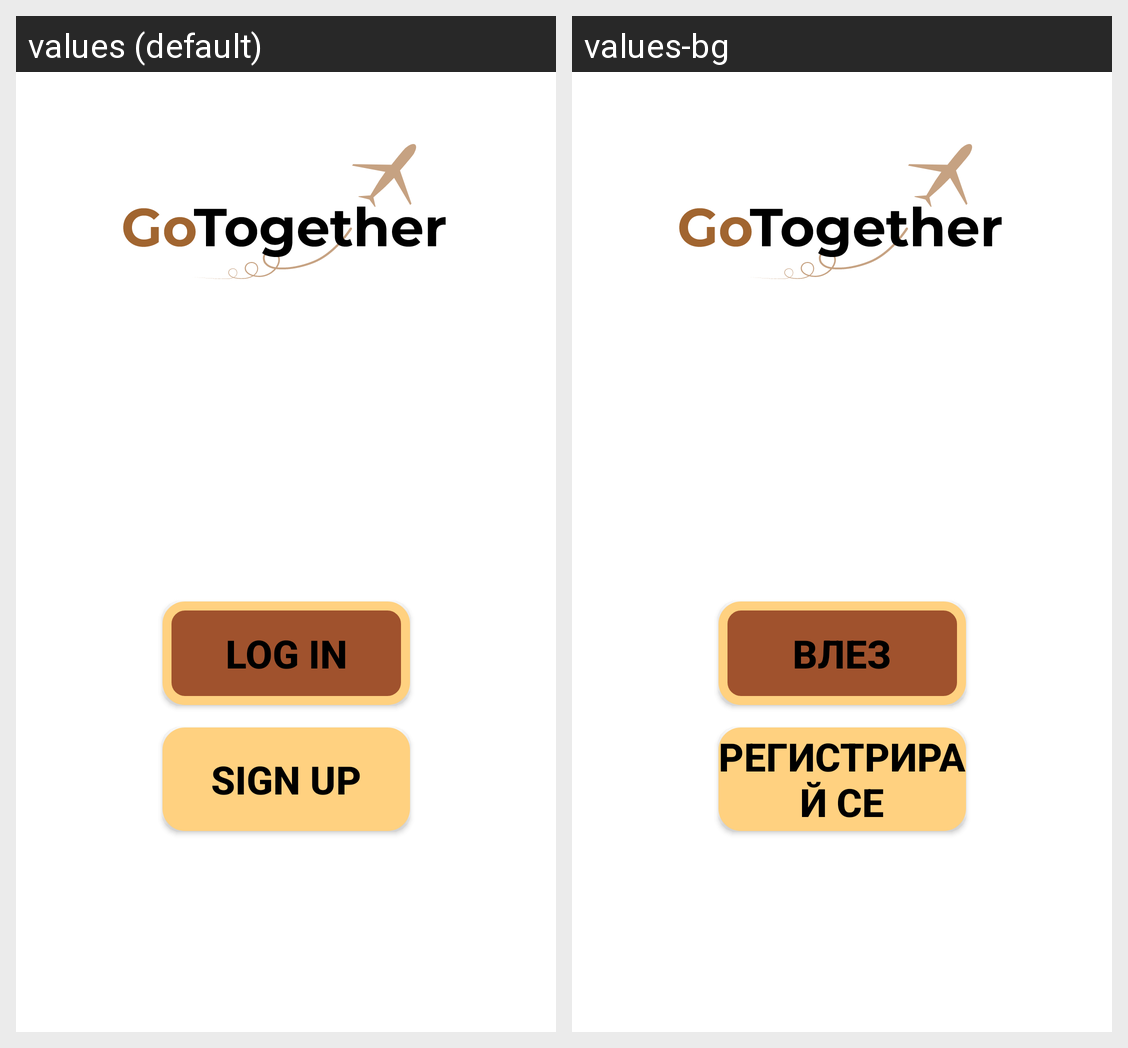

Translations of the strings shown on this Android screen, per locale in the grid:
Android screen res/layout/fragment_welcome.xml rendered under 2 locales, left to right: values (default), values-bg. Device: Nexus 5 (rendered at 1080×1920; each locale shown at half size, 540×960, under a caption strip naming it); theme Theme.PMU.
Strings drawn on this screen, with the default value and each locale's value (text and hints the layout hard-codes, and strings that could not be matched under every locale, appear in the picture but are not listed):

sign_up
  values: Sign up
  values-bg: Регистрирай се

login
  values: Log in
  values-bg: Влез
